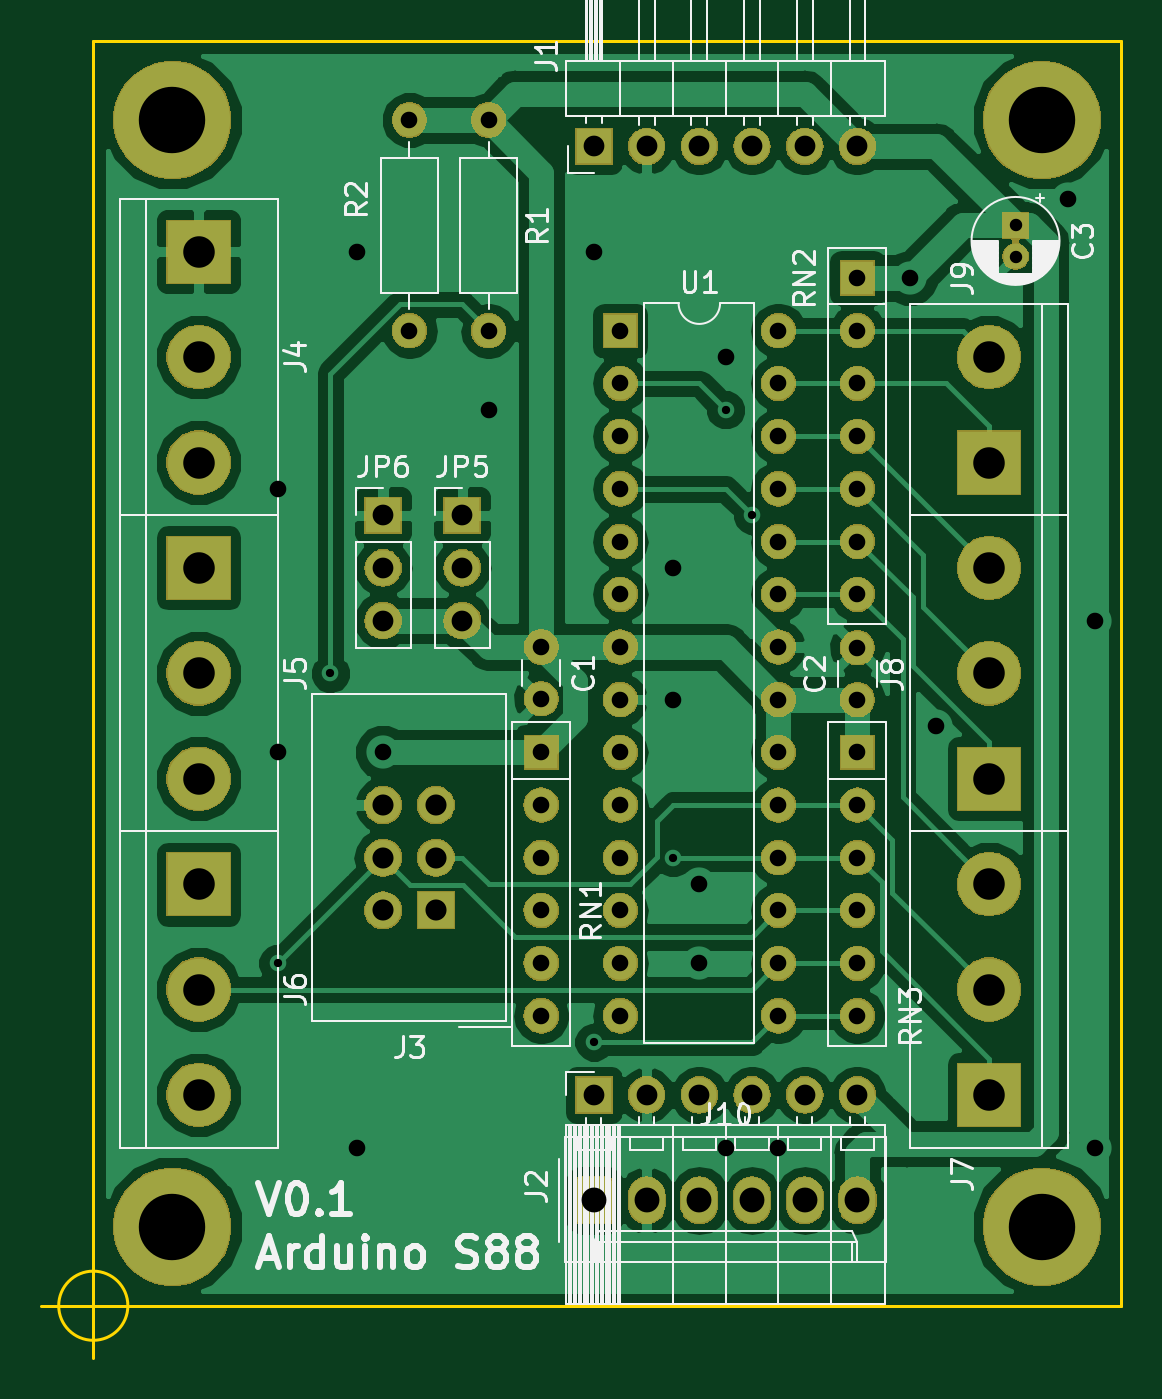
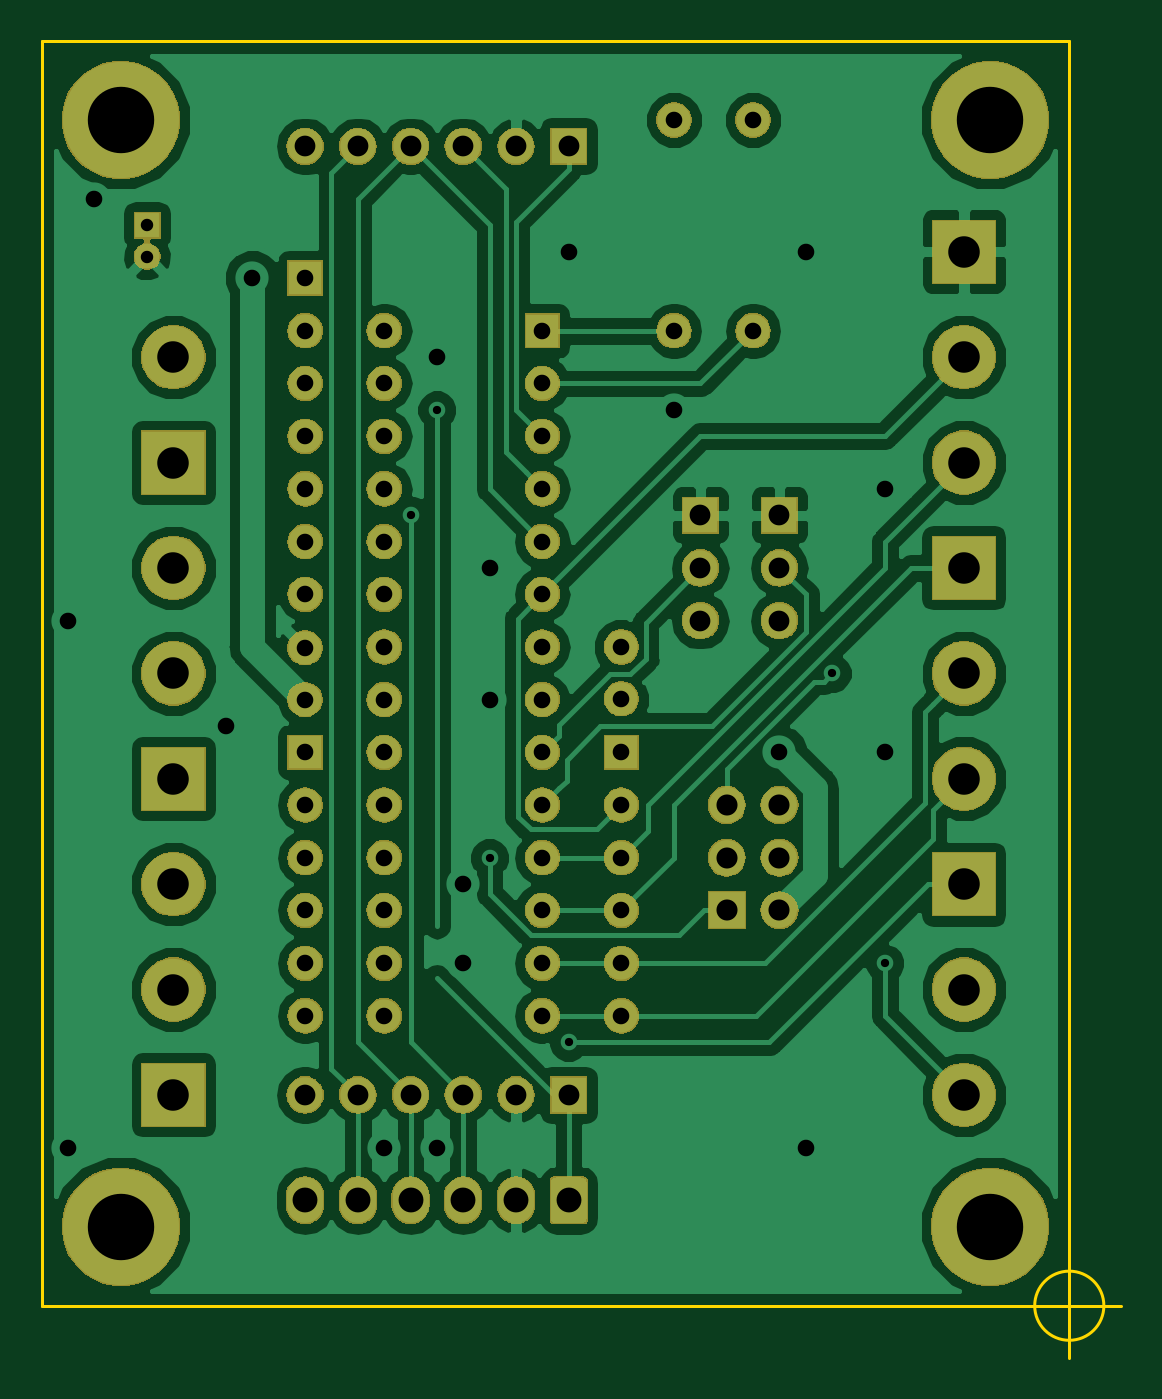
Circuit board: 9 layer files. Board 52.0 x 63.5 mm.
- bottom_copper: ArduinoS88-B.Cu.gbl (83473 bytes)
- bottom_mask: ArduinoS88-B.Mask.gbs (125752 bytes)
- bottom_silk: ArduinoS88-B.SilkS.gbo (498 bytes)
- outline: ArduinoS88-Edge.Cuts.gm1 (852 bytes)
- top_copper: ArduinoS88-F.Cu.gtl (81704 bytes)
- top_mask: ArduinoS88-F.Mask.gts (125752 bytes)
- top_silk: ArduinoS88-F.SilkS.gto (33405 bytes)
- drill: ArduinoS88-NPTH.drl (147 bytes)
- drill: ArduinoS88-PTH.drl (2113 bytes)

=== bottom_copper: ArduinoS88-B.Cu.gbl (83473 bytes, source omitted) ===
=== bottom_mask: ArduinoS88-B.Mask.gbs (125752 bytes, source omitted) ===
=== bottom_silk: ArduinoS88-B.SilkS.gbo ===
G04 #@! TF.GenerationSoftware,KiCad,Pcbnew,(5.0.2)-1*
G04 #@! TF.CreationDate,2019-01-02T23:13:23+01:00*
G04 #@! TF.ProjectId,ArduinoS88,41726475-696e-46f5-9338-382e6b696361,rev?*
G04 #@! TF.SameCoordinates,Original*
G04 #@! TF.FileFunction,Legend,Bot*
G04 #@! TF.FilePolarity,Positive*
%FSLAX46Y46*%
G04 Gerber Fmt 4.6, Leading zero omitted, Abs format (unit mm)*
G04 Created by KiCad (PCBNEW (5.0.2)-1) date 02.01.2019 23:13:23*
%MOMM*%
%LPD*%
G01*
G04 APERTURE LIST*
G04 APERTURE END LIST*
M02*

=== outline: ArduinoS88-Edge.Cuts.gm1 ===
G04 #@! TF.GenerationSoftware,KiCad,Pcbnew,(5.0.2)-1*
G04 #@! TF.CreationDate,2019-01-02T23:13:23+01:00*
G04 #@! TF.ProjectId,ArduinoS88,41726475-696e-46f5-9338-382e6b696361,rev?*
G04 #@! TF.SameCoordinates,Original*
G04 #@! TF.FileFunction,Profile,NP*
%FSLAX46Y46*%
G04 Gerber Fmt 4.6, Leading zero omitted, Abs format (unit mm)*
G04 Created by KiCad (PCBNEW (5.0.2)-1) date 02.01.2019 23:13:23*
%MOMM*%
%LPD*%
G01*
G04 APERTURE LIST*
%ADD10C,0.150000*%
G04 APERTURE END LIST*
D10*
X71516666Y-86360000D02*
G75*
G03X71516666Y-86360000I-1666666J0D01*
G01*
X67350000Y-86360000D02*
X72350000Y-86360000D01*
X69850000Y-83860000D02*
X69850000Y-88860000D01*
X69850000Y-86360000D02*
X69850000Y-25400000D01*
X119380000Y-86360000D02*
X69850000Y-86360000D01*
X119380000Y-25400000D02*
X119380000Y-86360000D01*
X69850000Y-25400000D02*
X119380000Y-25400000D01*
M02*

=== top_copper: ArduinoS88-F.Cu.gtl (81704 bytes, source omitted) ===
=== top_mask: ArduinoS88-F.Mask.gts (125752 bytes, source omitted) ===
=== top_silk: ArduinoS88-F.SilkS.gto (33405 bytes, source omitted) ===
=== drill: ArduinoS88-NPTH.drl ===
M48
;DRILL file {KiCad (5.0.2)-1} date 02.01.2019 23:13:53
;FORMAT={2:4/ absolute / inch / suppress leading zeros}
FMAT,2
INCH,TZ
%
G90
G05
T0
M30

=== drill: ArduinoS88-PTH.drl ===
M48
;DRILL file {KiCad (5.0.2)-1} date 02.01.2019 23:13:53
;FORMAT={2:4/ absolute / inch / suppress leading zeros}
FMAT,2
INCH,TZ
T1C0.0157
T2C0.0236
T3C0.0315
T4C0.0394
T5C0.0400
T6C0.0472
T7C0.0598
T8C0.1260
%
G90
G05
T1
X31000Y-27500
X32000Y-22000
X37000Y-29000
X38500Y-25501
X39500Y-17000
X40000Y-19000
T2
X45000Y-13500
X45000Y-14091
T3
X31000Y-18500
X31000Y-23500
X32500Y-14000
X32500Y-31000
X33000Y-23500
X35000Y-17000
X37000Y-14000
X38500Y-20000
X38500Y-22500
X39000Y-26000
X39000Y-27500
X39500Y-16000
X39500Y-31000
X40500Y-31000
X43000Y-14500
X43500Y-23000
X46000Y-13000
X46500Y-21000
X46500Y-31000
X35000Y-11500
X35000Y-15500
X33500Y-11500
X33500Y-15500
X36000Y-21500
X36000Y-22484
X42000Y-21516
X42000Y-22500
X37500Y-15500
X37500Y-16500
X37500Y-17500
X37500Y-18500
X37500Y-19500
X37500Y-20500
X37500Y-21500
X37500Y-22500
X37500Y-23500
X37500Y-24500
X37500Y-25500
X37500Y-26500
X37500Y-27500
X37500Y-28500
X40500Y-15500
X40500Y-16500
X40500Y-17500
X40500Y-18500
X40500Y-19500
X40500Y-20500
X40500Y-21500
X40500Y-22500
X40500Y-23500
X40500Y-24500
X40500Y-25500
X40500Y-26500
X40500Y-27500
X40500Y-28500
X42000Y-23500
X42000Y-24500
X42000Y-25500
X42000Y-26500
X42000Y-27500
X42000Y-28500
X42000Y-14500
X42000Y-15500
X42000Y-16500
X42000Y-17500
X42000Y-18500
X42000Y-19500
X42000Y-20500
X36000Y-23500
X36000Y-24500
X36000Y-25500
X36000Y-26500
X36000Y-27500
X36000Y-28500
T4
X33000Y-19000
X33000Y-20000
X33000Y-21000
X37000Y-12000
X38000Y-12000
X39000Y-12000
X40000Y-12000
X41000Y-12000
X42000Y-12000
X37000Y-30000
X38000Y-30000
X39000Y-30000
X40000Y-30000
X41000Y-30000
X42000Y-30000
X34500Y-19000
X34500Y-20000
X34500Y-21000
T5
X33000Y-24500
X33000Y-25500
X33000Y-26500
X34000Y-24500
X34000Y-25500
X34000Y-26500
T6
X37000Y-32000
X38000Y-32000
X39000Y-32000
X40000Y-32000
X41000Y-32000
X42000Y-32000
T7
X44500Y-16000
X44500Y-18000
X44500Y-26000
X44500Y-28000
X44500Y-30000
X29500Y-20000
X29500Y-22000
X29500Y-24000
X29500Y-26000
X29500Y-28000
X29500Y-30000
X44500Y-20000
X44500Y-22000
X44500Y-24000
X29500Y-14000
X29500Y-16000
X29500Y-18000
T8
X29000Y-32500
X45500Y-32500
X45500Y-11500
X29000Y-11500
T0
M30
